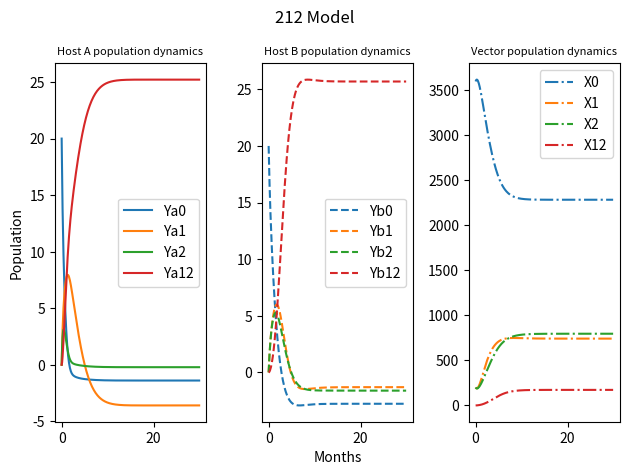

This chart was generated by the following Python code:
#!/usr/bin/env python3

import numpy as np
from scipy.integrate import odeint
import matplotlib.pyplot as plt


def gaussin_probability(value):
    '''
    take in value and return random value based on gaussian distribution
    with mean as the initial value and the std as value/4
    '''
    #np.random.seed(np.random.choice(range(1000), size=1))
    #return np.random.normal(loc=value, scale=(value*7), size=None)
    return np.random.uniform(low=0, high=(value/2 + value), size=None)

def model_212(initial_states, hosts_parameters, vector_parameters, natural_parameters):
    '''single iteration of all states in 212 model'''

    # hosts_parameters_new = [gaussin_probability(x) for x in hosts_parameters]
    # vector_parameters = [gaussin_probability(x) for x in vector_parameters]

    '''stating variables'''
    Na, Nb, V, Ya1, Ya2, Ya12, Yb1, Yb2, Yb12, X1, X2, X12 = initial_states
    A1, A2, A12, A21, r1, r2, r12, r21 = hosts_parameters
    Ahat1, Ahat2, Ahat12, Ahat21, g1, g2, g12, g21, u1, u2, u12, u21 = vector_parameters
    Ba, ba, Bb, bb, Bv, bv, Ka, Kb, M = natural_parameters
    print(Na)
    '''Change in Hosts (A and B) and Vector (Tick) population'''
    dNa = Ba * ((Ka-Na)/Ka)*Na - ba*Na
    dNb = Bb * ((Kb-Nb)/Kb)*Nb - bb*Nb
    dV = Bv*V * (((M*Na-V)/(M*Na)) + ((M*Nb-V)/(M*Nb))) - bv*V

    '''Change in Host A or Host B populations sinfected with pathogen 1'''
    dYa1 = (A1 * ((Na - Ya1 - Ya2 - Ya12) / Na) * (X1 + X12)) + (r12 * Ya12) - (A12 * (Ya1 / Na) * (X2 + X12)) - (
                Ba * (Na * Ya1 / Ka) + (ba + r1) * Ya1)
    dYb1 = (A1 * ((Nb - Yb1 - Yb2 - Yb12) / Nb) * (X1 + X12)) + (r12 * Yb12) - (A12 * (Yb1 / Nb) * (X2 + X12)) - (
                Bb * (Nb * Yb1 / Kb) + (bb + r1) * Yb1)

    '''Change in Host A or Host B populations infected with pathogen 2'''
    dYa2 = (A2 * ((Na - Ya1 - Ya2 - Ya12) / Na) * (X2 + X12)) + (r21 * Ya12) - (A21 * (Ya2 / Na) * (X1 + X12)) - (
            Ba * (Na * Ya2 / Ka) + (ba + r2) * Ya2)
    dYb2 = (A2 * ((Nb - Yb1 - Yb2 - Yb12) / Nb) * (X2 + X12)) + (r21 * Yb12) - (A21 * (Yb2 / Nb) * (X1 + X12)) - (
            Bb * (Nb * Yb2 / Kb) + (bb + r2) * Yb2)

    '''Change in Host A or Host B coinfected'''
    dYa12 = (A12 * (Ya1 / Na) * (X2 + X12)) + (A21 * (Ya2 / Na) * (X1 + X12)) - (
                Ba * (Na * Ya12 / Ka) - (ba + r12 + r21) * Ya12)
    dYb12 = (A12 * (Yb1 / Nb) * (X2 + X12)) + (A21 * (Yb2 / Nb) * (X1 + X12)) - (
                Bb * (Nb * Yb12 / Kb) - (bb + r12 + r21) * Yb12)

    '''Change in Vector population (Ticks) infected with pathogen 1'''
    dX1 = (Ahat1 * (V - X1 - X2 - X12) * ((Ya1 + Ya12) / Na + (Yb1 + Yb12) / Nb)) \
          + (Bv * (g1 * X1 + g12 * X12)) \
          + (u1 * (V - X1 - X2 - X12) * (X1 + X12) / V) \
          - (Ahat12 * ((Ya2 + Ya12) / Na) * X1) \
          - (Ahat12 * ((Yb2 + Yb12) / Nb) * X1) \
          - (u12 * (X2 + X12) * X1 / V) \
          - ((Bv * V * X1) / M * (1 / Na) + (1 / Nb)) \
          - (bv * X1)

    '''Change in Vector population (Ticks) infected with pathogen 2'''
    dX2 = (Ahat2 * (V - X1 - X2 - X12) * ((Ya2 + Ya12) / Na + (Yb2 + Yb12) / Nb)) \
          + (Bv * (g2 * X2 + g21 * X12)) \
          + (u2 * (V - X1 - X2 - X12) * (X2 + X12) / V) \
          - (Ahat21 * ((Ya1 + Ya12) / Na) * X2) \
          - (Ahat21 * ((Yb1 + Yb12) / Nb) * X2) \
          - (u21 * (X1 + X12) * X2 / V) \
          - ((Bv * V * X2) / M * (1 / Na) + (1 / Nb)) \
          - (bv * X2)

    '''Change in Vector population (Ticks) coinfected'''
    dX12 = (Ahat12 * ((Ya2 + Ya12) / Na) * X1) \
           + (Ahat12 * ((Yb2 + Yb12) / Nb) * X1) \
           + (Ahat21 * ((Ya1 + Ya12) / Na) * X2) \
           + (Ahat21 * ((Yb1 + Yb12) / Nb) * X2) \
           + (u12 * ((X2 + X12) * X1) / V) \
           + (u21 * ((X1 + X12) * X2) / V) \
           - ((Bv * V * X12) / M * (1 / Na) + (1 / Nb)) \
           - (bv * X12)

    return [dNa, dNb, dV, dYa1, dYb1, dYa2, dYb2, dYa12, dYb12, dX1, dX2, dX12]

def model_212_odeint(y, t, hosts_parameters, vector_parameters, natural_parameters):
    '''single iteration of all states in 212 model'''

    # hosts_parameters_new = [gaussin_probability(x) for x in hosts_parameters]
    # vector_parameters = [gaussin_probability(x) for x in vector_parameters]

    '''stating variables'''
    Na, Nb, V, Ya1, Ya2, Ya12, Yb1, Yb2, Yb12, X1, X2, X12 = y
    A1a, A2a, A12a, A21a, A1b, A2b, A12b, A21b, r1a, r2a, r12a, r21a, r1b, r2b, r12b, r21b = hosts_parameters
    Ahat1, Ahat2, Ahat12, Ahat21, g1, g2, g12, g21, u1, u2, u12, u21 = vector_parameters
    Ba, ba, Bb, bb, Bv, bv, Ka, Kb, M = natural_parameters

    '''Change in Hosts (A and B) and Vector (Tick) population'''
    dNa = Ba * ((Ka-Na)/Ka)*Na - ba*Na

    dNb = Bb * ((Kb-Nb)/Kb)*Nb - bb*Nb
    dV = Bv*V * (((M*Na-V)/(M*Na)) + ((M*Nb-V)/(M*Nb))) - bv*V
    '''Change in Host A or Host B populations sinfected with pathogen 1'''
    dYa1 = (A1a * ((Na - Ya1 - Ya2 - Ya12) / Na) * (X1 + X12)) + (r12a * Ya12) - (A12a * (Ya1 / Na) * (X2 + X12)) - (
                Ba * (Na * Ya1 / Ka) + (ba + r1a) * Ya1)

    dYb1 = (A1b * ((Nb - Yb1 - Yb2 - Yb12) / Nb) * (X1 + X12)) + (r12b * Yb12) - (A12b * (Yb1 / Nb) * (X2 + X12)) - (
                Bb * (Nb * Yb1 / Kb) + (bb + r1b) * Yb1)

    '''Change in Host A or Host B populations infected with pathogen 2'''
    dYa2 = (A2a * ((Na - Ya1 - Ya2 - Ya12) / Na) * (X2 + X12)) + (r2a * Ya12) - (A21a * (Ya2 / Na) * (X1 + X12)) - (
            Ba * (Na * Ya2 / Ka) + (ba + r2a) * Ya2)
    dYb2 = (A2b * ((Nb - Yb1 - Yb2 - Yb12) / Nb) * (X2 + X12)) + (r2b * Yb12) - (A21b * (Yb2 / Nb) * (X1 + X12)) - (
            Bb * (Nb * Yb2 / Kb) + (bb + r2b) * Yb2)

    '''Change in Host A or Host B coinfected'''
    dYa12 = (A12a * (Ya1 / Na) * (X2 + X12)) + (A21a * (Ya2 / Na) * (X1 + X12)) - (
                Ba * (Na * Ya12 / Ka) - (ba + r12a + r21a) * Ya12)
    dYb12 = (A12b * (Yb1 / Nb) * (X2 + X12)) + (A21b * (Yb2 / Nb) * (X1 + X12)) - (
                Bb * (Nb * Yb12 / Kb) - (bb + r12b + r21b) * Yb12)

    '''Change in Vector population (Ticks) infected with pathogen 1'''
    dX1 = (Ahat1 * (V - X1 - X2 - X12) * ((Ya1 + Ya12) / Na + (Yb1 + Yb12) / Nb)) \
          + (Bv * (g1 * X1 + g12 * X12)) \
          + (u1 * (V - X1 - X2 - X12) * (X1 + X12) / V) \
          - (Ahat12 * ((Ya2 + Ya12) / Na) * X1) \
          - (Ahat12 * ((Yb2 + Yb12) / Nb) * X1) \
          - (u12 * (X2 + X12) * X1 / V) \
          - ((Bv * V * X1) / M * (1 / Na) + (1 / Nb)) \
          - (bv * X1)

    '''Change in Vector population (Ticks) infected with pathogen 2'''
    dX2 = (Ahat2 * (V - X1 - X2 - X12) * ((Ya2 + Ya12) / Na + (Yb2 + Yb12) / Nb)) \
          + (Bv * (g2 * X2 + g21 * X12)) \
          + (u2 * (V - X1 - X2 - X12) * (X2 + X12) / V) \
          - (Ahat21 * ((Ya1 + Ya12) / Na) * X2) \
          - (Ahat21 * ((Yb1 + Yb12) / Nb) * X2) \
          - (u21 * (X1 + X12) * X2 / V) \
          - ((Bv * V * X2) / M * (1 / Na) + (1 / Nb)) \
          - (bv * X2)

    '''Change in Vector population (Ticks) coinfected'''
    dX12 = (Ahat12 * ((Ya2 + Ya12) / Na) * X1) \
           + (Ahat12 * ((Yb2 + Yb12) / Nb) * X1) \
           + (Ahat21 * ((Ya1 + Ya12) / Na) * X2) \
           + (Ahat21 * ((Yb1 + Yb12) / Nb) * X2) \
           + (u12 * ((X2 + X12) * X1) / V) \
           + (u21 * ((X1 + X12) * X2) / V) \
           - ((Bv * V * X12) / M * (1 / Na) + (1 / Nb)) \
           - (bv * X12)


    data = [dNa, dNb, dV, dYa1, dYa2, dYa12, dYb1, dYb2, dYb12, dX1, dX2, dX12]
    #output = [0 if x < 0 else x for x in data]
    return data

def main():

    end_time = 30
    times = np.linspace(start=0, stop=end_time, num=end_time*10, endpoint=False, retstep=False)
    #################################################################################
    population_starting_sizes = [20, 20, 4000]
    '''Na, Nb, V'''
    infected_hosts = [0, 0, 0, 0, 0, 0]
    '''Ya1, Ya2, Ya12, Yb1, Yb2, Yb12'''
    infected_ticks = [200, 200, 0]
    '''X1, X2, X12'''
    #################################################################################
    #tick_to_hots_transmission_rate = [0.1, 0.02, 0.01, 0.01]
    tick_to_hots_transmission_rate = [0.1, 0.1, 0.005, 0.25, 0.05, 0.05, 0.025, 0.025] #p1 more infectios to host1, p2
    #tick_to_hots_transmission_rate = [0.1, 0.1, 0.05, 0.05, 0.1, 0.1, 0.05, 0.05]
    '''A1a, A2a, A12a, A21a, A1b, A2b, A12b, A21b'''
    host_recovery_rate = [0.1667, 0.1667, 0.1667, 0.1667, 0.1667, 0.1667, 0.1667, 0.1667]
    '''r1a, r2a, r12a, r21a, r1b, r2b, r12b, r21b'''
    #################################################################################
    host_to_tick_transmission_rate = [0.07, 0.07, 0.035, 0.035]
    '''Ahat1, Ahat2, Ahat12, Ahat21'''
    tick_transovarial_transstadial_transmission = [0.4, 0.4, 0.2, 0.2]
    '''g1, g2, g12, g21'''
    tick_cofeeding_transmission_rate = [0.01, 0.01, 0.005, 0.005]
    '''u1, u2, u12, u21'''
    #################################################################################
    hosts_growth_mortality_rates = [0.2, 0.0, 0.2, 0.0]
    '''Ba, ba, Bb, bb'''
    tick_growth_mortality_rates = [0.75, 0.001]
    '''Bv, bv'''
    density_dependent_constants = [20, 20, 200]
    '''Ka, Kb, M'''
    #################################################################################
    initial_states = population_starting_sizes + infected_hosts + infected_ticks
    hosts_parameters = tick_to_hots_transmission_rate + host_recovery_rate
    vector_parameters = host_to_tick_transmission_rate + tick_transovarial_transstadial_transmission + tick_cofeeding_transmission_rate
    natural_parameters = hosts_growth_mortality_rates + tick_growth_mortality_rates + density_dependent_constants

    ### ODE Model ###
    SIR_solution = odeint(model_212_odeint, t=times, y0=initial_states, args=(hosts_parameters, vector_parameters, natural_parameters))

    ### calculate susceptible hosts and vector populations ###
    Ia = np.sum(SIR_solution.T[3:6], axis=0)
    Ib = np.sum(SIR_solution.T[6:9], axis=0)
    Iv = np.sum(SIR_solution.T[9:], axis=0)

    Sa = SIR_solution.T[0] - Ia
    Sb = SIR_solution.T[1] - Ib
    Sv = np.array(SIR_solution.T[2] - Iv, dtype=object)


    ### plots ###
    fig, (ax1, ax2, ax3) = plt.subplots(1, 3)
    fig.suptitle("212 Model")
    ax1.plot(times, Sa, label="Ya0", linestyle="-")
    ax1.plot(times, SIR_solution.T[3], label="Ya1", linestyle="-")
    ax1.plot(times, SIR_solution.T[4], label="Ya2", linestyle="-")
    ax1.plot(times, SIR_solution.T[5], label="Ya12", linestyle="-")
    ax1.set_title("Host A population dynamics", size=8)
    ax1.set_ylabel("Population")
    ax1.legend()

    ax2.plot(times, Sb, label="Yb0", linestyle="--")
    ax2.plot(times, SIR_solution.T[6], label="Yb1", linestyle="--")
    ax2.plot(times, SIR_solution.T[7], label="Yb2", linestyle="--")
    ax2.plot(times, SIR_solution.T[8], label="Yb12", linestyle="--")
    ax2.set_xlabel("Months")
    ax2.set_title("Host B population dynamics", size=8)

    ax2.legend()

    ax3.plot(times, Sv, label="X0", linestyle="-.")
    ax3.plot(times, SIR_solution.T[9], label="X1", linestyle="-.")
    ax3.plot(times, SIR_solution.T[10], label="X2", linestyle="-.")
    ax3.plot(times, SIR_solution.T[11], label="X12", linestyle="-.")
    ax3.set_title("Vector population dynamics", size=8)
    ax3.legend()
    fig.tight_layout()
    plt.savefig("212_model_plot.png", dpi=1200)
    plt.show()



if __name__ == "__main__":
    main()